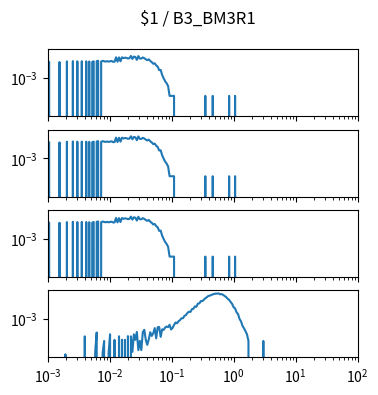

Reproduce this figure in Python. (Note: this script raises an exception after producing the figure.)
import matplotlib.pyplot as plt
import numpy as np

num_plots = 4

fig, ax = plt.subplots(num_plots, 1, sharex=True, sharey=True)
fig.set_size_inches(4, 1*num_plots)

fig.suptitle("$1 / B3_BM3R1")

for a in ax:
    a.set_xscale('log')
    a.set_yscale('log')
    a.set_xlim(1.000000e-03, 1.000000e+02)

ax[0].plot([1.000000e-03,1.056818e-03,1.116863e-03,1.180321e-03,1.247384e-03,1.318257e-03,1.393157e-03,1.472313e-03,1.555966e-03,1.644372e-03,1.737801e-03,1.836538e-03,1.940886e-03,2.051162e-03,2.167704e-03,2.290868e-03,2.421029e-03,2.558586e-03,2.703958e-03,2.857591e-03,3.019952e-03,3.191538e-03,3.372873e-03,3.564511e-03,3.767038e-03,3.981072e-03,4.207266e-03,4.446313e-03,4.698941e-03,4.965923e-03,5.248075e-03,5.546257e-03,5.861382e-03,6.194411e-03,6.546362e-03,6.918310e-03,7.311391e-03,7.726806e-03,8.165824e-03,8.629785e-03,9.120108e-03,9.638290e-03,1.018591e-02,1.076465e-02,1.137627e-02,1.202264e-02,1.270574e-02,1.342765e-02,1.419058e-02,1.499685e-02,1.584893e-02,1.674943e-02,1.770109e-02,1.870682e-02,1.976970e-02,2.089296e-02,2.208005e-02,2.333458e-02,2.466039e-02,2.606154e-02,2.754229e-02,2.910717e-02,3.076097e-02,3.250873e-02,3.435579e-02,3.630781e-02,3.837072e-02,4.055085e-02,4.285485e-02,4.528976e-02,4.786301e-02,5.058247e-02,5.345644e-02,5.649370e-02,5.970353e-02,6.309573e-02,6.668068e-02,7.046931e-02,7.447320e-02,7.870458e-02,8.317638e-02,8.790225e-02,9.289664e-02,9.817479e-02,1.037528e-01,1.096478e-01,1.158777e-01,1.224616e-01,1.294196e-01,1.367729e-01,1.445440e-01,1.527566e-01,1.614359e-01,1.706082e-01,1.803018e-01,1.905461e-01,2.013724e-01,2.128139e-01,2.249055e-01,2.376840e-01,2.511886e-01,2.654606e-01,2.805434e-01,2.964831e-01,3.133286e-01,3.311311e-01,3.499452e-01,3.698282e-01,3.908409e-01,4.130475e-01,4.365158e-01,4.613176e-01,4.875285e-01,5.152286e-01,5.445027e-01,5.754399e-01,6.081350e-01,6.426877e-01,6.792036e-01,7.177943e-01,7.585776e-01,8.016781e-01,8.472274e-01,8.953648e-01,9.462372e-01,1.000000e+00,1.056818e+00,1.116863e+00,1.180321e+00,1.247384e+00,1.318257e+00,1.393157e+00,1.472313e+00,1.555966e+00,1.644372e+00,1.737801e+00,1.836538e+00,1.940886e+00,2.051162e+00,2.167704e+00,2.290868e+00,2.421029e+00,2.558586e+00,2.703958e+00,2.857591e+00,3.019952e+00,3.191538e+00,3.372873e+00,3.564511e+00,3.767038e+00,3.981072e+00,4.207266e+00,4.446313e+00,4.698941e+00,4.965923e+00,5.248075e+00,5.546257e+00,5.861382e+00,6.194411e+00,6.546362e+00,6.918310e+00,7.311391e+00,7.726806e+00,8.165824e+00,8.629785e+00,9.120108e+00,9.638290e+00,1.018591e+01,1.076465e+01,1.137627e+01,1.202264e+01,1.270574e+01,1.342765e+01,1.419058e+01,1.499685e+01,1.584893e+01,1.674943e+01,1.770109e+01,1.870682e+01,1.976970e+01,2.089296e+01,2.208005e+01,2.333458e+01,2.466039e+01,2.606154e+01,2.754229e+01,2.910717e+01,3.076097e+01,3.250873e+01,3.435579e+01,3.630781e+01,3.837072e+01,4.055085e+01,4.285485e+01,4.528976e+01,4.786301e+01,5.058247e+01,5.345644e+01,5.649370e+01,5.970353e+01,6.309573e+01,6.668068e+01,7.046931e+01,7.447320e+01,7.870458e+01,8.317638e+01,8.790225e+01,9.289664e+01,9.817479e+01,1.037528e+02,1.096478e+02,1.158777e+02,1.224616e+02,1.294196e+02,1.367729e+02,1.445440e+02,1.527566e+02,1.614359e+02,1.706082e+02,1.803018e+02,1.905461e+02,2.013724e+02,2.128139e+02,2.249055e+02,2.376840e+02,2.511886e+02,2.654606e+02,2.805434e+02,2.964831e+02,3.133286e+02,3.311311e+02,3.499452e+02,3.698282e+02,3.908409e+02,4.130475e+02,4.365158e+02,4.613176e+02,4.875285e+02,5.152286e+02,5.445027e+02,5.754399e+02,6.081350e+02,6.426877e+02,6.792036e+02,7.177943e+02,7.585776e+02,8.016781e+02,8.472274e+02,8.953648e+02,9.462372e+02,], [0.000000e+00,1.413112e-02,0.000000e+00,0.000000e+00,0.000000e+00,0.000000e+00,0.000000e+00,0.000000e+00,1.355327e-02,0.000000e+00,0.000000e+00,0.000000e+00,0.000000e+00,1.512923e-02,0.000000e+00,0.000000e+00,0.000000e+00,1.581215e-02,0.000000e+00,0.000000e+00,1.528682e-02,0.000000e+00,0.000000e+00,1.549695e-02,0.000000e+00,0.000000e+00,1.523429e-02,0.000000e+00,1.481404e-02,0.000000e+00,1.386846e-02,1.528682e-02,0.000000e+00,1.570708e-02,1.670519e-02,0.000000e+00,1.465644e-02,1.649506e-02,1.565455e-02,1.460391e-02,1.565455e-02,1.460391e-02,1.528682e-02,1.617987e-02,1.418365e-02,1.428872e-02,2.962807e-02,1.439378e-02,2.899769e-02,1.528682e-02,2.941794e-02,2.574070e-02,2.784198e-02,2.694894e-02,2.437487e-02,2.532045e-02,3.703509e-02,2.258878e-02,3.304266e-02,3.104644e-02,1.943686e-02,3.614205e-02,2.405968e-02,2.405968e-02,2.873503e-02,2.558311e-02,2.122295e-02,1.849128e-02,2.127548e-02,1.623240e-02,1.339567e-02,1.024375e-02,1.108426e-02,7.827275e-03,6.356377e-03,3.572179e-03,3.729775e-03,1.628493e-03,9.455768e-04,5.778525e-04,4.202564e-04,2.626602e-04,5.253204e-05,5.253204e-05,5.253204e-05,5.253204e-05,0.000000e+00,0.000000e+00,0.000000e+00,0.000000e+00,0.000000e+00,0.000000e+00,0.000000e+00,0.000000e+00,0.000000e+00,0.000000e+00,0.000000e+00,0.000000e+00,0.000000e+00,0.000000e+00,0.000000e+00,0.000000e+00,0.000000e+00,0.000000e+00,0.000000e+00,0.000000e+00,5.253204e-05,0.000000e+00,0.000000e+00,0.000000e+00,0.000000e+00,5.253204e-05,0.000000e+00,0.000000e+00,0.000000e+00,0.000000e+00,0.000000e+00,0.000000e+00,0.000000e+00,0.000000e+00,0.000000e+00,0.000000e+00,5.253204e-05,0.000000e+00,0.000000e+00,0.000000e+00,5.253204e-05,0.000000e+00,0.000000e+00,0.000000e+00,0.000000e+00,0.000000e+00,0.000000e+00,0.000000e+00,0.000000e+00,0.000000e+00,0.000000e+00,0.000000e+00,0.000000e+00,0.000000e+00,0.000000e+00,0.000000e+00,0.000000e+00,0.000000e+00,0.000000e+00,0.000000e+00,0.000000e+00,0.000000e+00,0.000000e+00,0.000000e+00,0.000000e+00,0.000000e+00,0.000000e+00,0.000000e+00,0.000000e+00,0.000000e+00,0.000000e+00,0.000000e+00,0.000000e+00,0.000000e+00,0.000000e+00,0.000000e+00,0.000000e+00,0.000000e+00,0.000000e+00,0.000000e+00,0.000000e+00,0.000000e+00,0.000000e+00,0.000000e+00,0.000000e+00,0.000000e+00,0.000000e+00,0.000000e+00,0.000000e+00,0.000000e+00,0.000000e+00,0.000000e+00,0.000000e+00,0.000000e+00,0.000000e+00,0.000000e+00,0.000000e+00,0.000000e+00,0.000000e+00,0.000000e+00,0.000000e+00,0.000000e+00,0.000000e+00,0.000000e+00,0.000000e+00,0.000000e+00,0.000000e+00,0.000000e+00,0.000000e+00,0.000000e+00,0.000000e+00,0.000000e+00,0.000000e+00,0.000000e+00,0.000000e+00,0.000000e+00,0.000000e+00,0.000000e+00,0.000000e+00,0.000000e+00,0.000000e+00,0.000000e+00,0.000000e+00,0.000000e+00,0.000000e+00,0.000000e+00,0.000000e+00,0.000000e+00,0.000000e+00,0.000000e+00,0.000000e+00,0.000000e+00,0.000000e+00,0.000000e+00,0.000000e+00,0.000000e+00,0.000000e+00,0.000000e+00,0.000000e+00,0.000000e+00,0.000000e+00,0.000000e+00,0.000000e+00,0.000000e+00,0.000000e+00,0.000000e+00,0.000000e+00,0.000000e+00,0.000000e+00,0.000000e+00,0.000000e+00,0.000000e+00,0.000000e+00,0.000000e+00,0.000000e+00,0.000000e+00,0.000000e+00,0.000000e+00,0.000000e+00,0.000000e+00,0.000000e+00,0.000000e+00,0.000000e+00,0.000000e+00,])
ax[1].plot([1.000000e-03,1.056818e-03,1.116863e-03,1.180321e-03,1.247384e-03,1.318257e-03,1.393157e-03,1.472313e-03,1.555966e-03,1.644372e-03,1.737801e-03,1.836538e-03,1.940886e-03,2.051162e-03,2.167704e-03,2.290868e-03,2.421029e-03,2.558586e-03,2.703958e-03,2.857591e-03,3.019952e-03,3.191538e-03,3.372873e-03,3.564511e-03,3.767038e-03,3.981072e-03,4.207266e-03,4.446313e-03,4.698941e-03,4.965923e-03,5.248075e-03,5.546257e-03,5.861382e-03,6.194411e-03,6.546362e-03,6.918310e-03,7.311391e-03,7.726806e-03,8.165824e-03,8.629785e-03,9.120108e-03,9.638290e-03,1.018591e-02,1.076465e-02,1.137627e-02,1.202264e-02,1.270574e-02,1.342765e-02,1.419058e-02,1.499685e-02,1.584893e-02,1.674943e-02,1.770109e-02,1.870682e-02,1.976970e-02,2.089296e-02,2.208005e-02,2.333458e-02,2.466039e-02,2.606154e-02,2.754229e-02,2.910717e-02,3.076097e-02,3.250873e-02,3.435579e-02,3.630781e-02,3.837072e-02,4.055085e-02,4.285485e-02,4.528976e-02,4.786301e-02,5.058247e-02,5.345644e-02,5.649370e-02,5.970353e-02,6.309573e-02,6.668068e-02,7.046931e-02,7.447320e-02,7.870458e-02,8.317638e-02,8.790225e-02,9.289664e-02,9.817479e-02,1.037528e-01,1.096478e-01,1.158777e-01,1.224616e-01,1.294196e-01,1.367729e-01,1.445440e-01,1.527566e-01,1.614359e-01,1.706082e-01,1.803018e-01,1.905461e-01,2.013724e-01,2.128139e-01,2.249055e-01,2.376840e-01,2.511886e-01,2.654606e-01,2.805434e-01,2.964831e-01,3.133286e-01,3.311311e-01,3.499452e-01,3.698282e-01,3.908409e-01,4.130475e-01,4.365158e-01,4.613176e-01,4.875285e-01,5.152286e-01,5.445027e-01,5.754399e-01,6.081350e-01,6.426877e-01,6.792036e-01,7.177943e-01,7.585776e-01,8.016781e-01,8.472274e-01,8.953648e-01,9.462372e-01,1.000000e+00,1.056818e+00,1.116863e+00,1.180321e+00,1.247384e+00,1.318257e+00,1.393157e+00,1.472313e+00,1.555966e+00,1.644372e+00,1.737801e+00,1.836538e+00,1.940886e+00,2.051162e+00,2.167704e+00,2.290868e+00,2.421029e+00,2.558586e+00,2.703958e+00,2.857591e+00,3.019952e+00,3.191538e+00,3.372873e+00,3.564511e+00,3.767038e+00,3.981072e+00,4.207266e+00,4.446313e+00,4.698941e+00,4.965923e+00,5.248075e+00,5.546257e+00,5.861382e+00,6.194411e+00,6.546362e+00,6.918310e+00,7.311391e+00,7.726806e+00,8.165824e+00,8.629785e+00,9.120108e+00,9.638290e+00,1.018591e+01,1.076465e+01,1.137627e+01,1.202264e+01,1.270574e+01,1.342765e+01,1.419058e+01,1.499685e+01,1.584893e+01,1.674943e+01,1.770109e+01,1.870682e+01,1.976970e+01,2.089296e+01,2.208005e+01,2.333458e+01,2.466039e+01,2.606154e+01,2.754229e+01,2.910717e+01,3.076097e+01,3.250873e+01,3.435579e+01,3.630781e+01,3.837072e+01,4.055085e+01,4.285485e+01,4.528976e+01,4.786301e+01,5.058247e+01,5.345644e+01,5.649370e+01,5.970353e+01,6.309573e+01,6.668068e+01,7.046931e+01,7.447320e+01,7.870458e+01,8.317638e+01,8.790225e+01,9.289664e+01,9.817479e+01,1.037528e+02,1.096478e+02,1.158777e+02,1.224616e+02,1.294196e+02,1.367729e+02,1.445440e+02,1.527566e+02,1.614359e+02,1.706082e+02,1.803018e+02,1.905461e+02,2.013724e+02,2.128139e+02,2.249055e+02,2.376840e+02,2.511886e+02,2.654606e+02,2.805434e+02,2.964831e+02,3.133286e+02,3.311311e+02,3.499452e+02,3.698282e+02,3.908409e+02,4.130475e+02,4.365158e+02,4.613176e+02,4.875285e+02,5.152286e+02,5.445027e+02,5.754399e+02,6.081350e+02,6.426877e+02,6.792036e+02,7.177943e+02,7.585776e+02,8.016781e+02,8.472274e+02,8.953648e+02,9.462372e+02,], [0.000000e+00,1.413112e-02,0.000000e+00,0.000000e+00,0.000000e+00,0.000000e+00,0.000000e+00,0.000000e+00,1.355327e-02,0.000000e+00,0.000000e+00,0.000000e+00,0.000000e+00,1.512923e-02,0.000000e+00,0.000000e+00,0.000000e+00,1.581215e-02,0.000000e+00,0.000000e+00,1.528682e-02,0.000000e+00,0.000000e+00,1.549695e-02,0.000000e+00,0.000000e+00,1.523429e-02,0.000000e+00,1.481404e-02,0.000000e+00,1.386846e-02,1.528682e-02,0.000000e+00,1.570708e-02,1.670519e-02,0.000000e+00,1.465644e-02,1.649506e-02,1.565455e-02,1.460391e-02,1.565455e-02,1.460391e-02,1.528682e-02,1.617987e-02,1.418365e-02,1.428872e-02,2.962807e-02,1.439378e-02,2.899769e-02,1.528682e-02,2.941794e-02,2.574070e-02,2.784198e-02,2.694894e-02,2.437487e-02,2.532045e-02,3.703509e-02,2.258878e-02,3.304266e-02,3.104644e-02,1.943686e-02,3.614205e-02,2.405968e-02,2.405968e-02,2.873503e-02,2.558311e-02,2.122295e-02,1.849128e-02,2.127548e-02,1.623240e-02,1.339567e-02,1.024375e-02,1.108426e-02,7.827275e-03,6.356377e-03,3.572179e-03,3.729775e-03,1.628493e-03,9.455768e-04,5.778525e-04,4.202564e-04,2.626602e-04,5.253204e-05,5.253204e-05,5.253204e-05,5.253204e-05,0.000000e+00,0.000000e+00,0.000000e+00,0.000000e+00,0.000000e+00,0.000000e+00,0.000000e+00,0.000000e+00,0.000000e+00,0.000000e+00,0.000000e+00,0.000000e+00,0.000000e+00,0.000000e+00,0.000000e+00,0.000000e+00,0.000000e+00,0.000000e+00,0.000000e+00,0.000000e+00,5.253204e-05,0.000000e+00,0.000000e+00,0.000000e+00,0.000000e+00,5.253204e-05,0.000000e+00,0.000000e+00,0.000000e+00,0.000000e+00,0.000000e+00,0.000000e+00,0.000000e+00,0.000000e+00,0.000000e+00,0.000000e+00,5.253204e-05,0.000000e+00,0.000000e+00,0.000000e+00,5.253204e-05,0.000000e+00,0.000000e+00,0.000000e+00,0.000000e+00,0.000000e+00,0.000000e+00,0.000000e+00,0.000000e+00,0.000000e+00,0.000000e+00,0.000000e+00,0.000000e+00,0.000000e+00,0.000000e+00,0.000000e+00,0.000000e+00,0.000000e+00,0.000000e+00,0.000000e+00,0.000000e+00,0.000000e+00,0.000000e+00,0.000000e+00,0.000000e+00,0.000000e+00,0.000000e+00,0.000000e+00,0.000000e+00,0.000000e+00,0.000000e+00,0.000000e+00,0.000000e+00,0.000000e+00,0.000000e+00,0.000000e+00,0.000000e+00,0.000000e+00,0.000000e+00,0.000000e+00,0.000000e+00,0.000000e+00,0.000000e+00,0.000000e+00,0.000000e+00,0.000000e+00,0.000000e+00,0.000000e+00,0.000000e+00,0.000000e+00,0.000000e+00,0.000000e+00,0.000000e+00,0.000000e+00,0.000000e+00,0.000000e+00,0.000000e+00,0.000000e+00,0.000000e+00,0.000000e+00,0.000000e+00,0.000000e+00,0.000000e+00,0.000000e+00,0.000000e+00,0.000000e+00,0.000000e+00,0.000000e+00,0.000000e+00,0.000000e+00,0.000000e+00,0.000000e+00,0.000000e+00,0.000000e+00,0.000000e+00,0.000000e+00,0.000000e+00,0.000000e+00,0.000000e+00,0.000000e+00,0.000000e+00,0.000000e+00,0.000000e+00,0.000000e+00,0.000000e+00,0.000000e+00,0.000000e+00,0.000000e+00,0.000000e+00,0.000000e+00,0.000000e+00,0.000000e+00,0.000000e+00,0.000000e+00,0.000000e+00,0.000000e+00,0.000000e+00,0.000000e+00,0.000000e+00,0.000000e+00,0.000000e+00,0.000000e+00,0.000000e+00,0.000000e+00,0.000000e+00,0.000000e+00,0.000000e+00,0.000000e+00,0.000000e+00,0.000000e+00,0.000000e+00,0.000000e+00,0.000000e+00,0.000000e+00,0.000000e+00,0.000000e+00,0.000000e+00,0.000000e+00,0.000000e+00,0.000000e+00,0.000000e+00,0.000000e+00,0.000000e+00,0.000000e+00,])
ax[2].plot([1.000000e-03,1.056818e-03,1.116863e-03,1.180321e-03,1.247384e-03,1.318257e-03,1.393157e-03,1.472313e-03,1.555966e-03,1.644372e-03,1.737801e-03,1.836538e-03,1.940886e-03,2.051162e-03,2.167704e-03,2.290868e-03,2.421029e-03,2.558586e-03,2.703958e-03,2.857591e-03,3.019952e-03,3.191538e-03,3.372873e-03,3.564511e-03,3.767038e-03,3.981072e-03,4.207266e-03,4.446313e-03,4.698941e-03,4.965923e-03,5.248075e-03,5.546257e-03,5.861382e-03,6.194411e-03,6.546362e-03,6.918310e-03,7.311391e-03,7.726806e-03,8.165824e-03,8.629785e-03,9.120108e-03,9.638290e-03,1.018591e-02,1.076465e-02,1.137627e-02,1.202264e-02,1.270574e-02,1.342765e-02,1.419058e-02,1.499685e-02,1.584893e-02,1.674943e-02,1.770109e-02,1.870682e-02,1.976970e-02,2.089296e-02,2.208005e-02,2.333458e-02,2.466039e-02,2.606154e-02,2.754229e-02,2.910717e-02,3.076097e-02,3.250873e-02,3.435579e-02,3.630781e-02,3.837072e-02,4.055085e-02,4.285485e-02,4.528976e-02,4.786301e-02,5.058247e-02,5.345644e-02,5.649370e-02,5.970353e-02,6.309573e-02,6.668068e-02,7.046931e-02,7.447320e-02,7.870458e-02,8.317638e-02,8.790225e-02,9.289664e-02,9.817479e-02,1.037528e-01,1.096478e-01,1.158777e-01,1.224616e-01,1.294196e-01,1.367729e-01,1.445440e-01,1.527566e-01,1.614359e-01,1.706082e-01,1.803018e-01,1.905461e-01,2.013724e-01,2.128139e-01,2.249055e-01,2.376840e-01,2.511886e-01,2.654606e-01,2.805434e-01,2.964831e-01,3.133286e-01,3.311311e-01,3.499452e-01,3.698282e-01,3.908409e-01,4.130475e-01,4.365158e-01,4.613176e-01,4.875285e-01,5.152286e-01,5.445027e-01,5.754399e-01,6.081350e-01,6.426877e-01,6.792036e-01,7.177943e-01,7.585776e-01,8.016781e-01,8.472274e-01,8.953648e-01,9.462372e-01,1.000000e+00,1.056818e+00,1.116863e+00,1.180321e+00,1.247384e+00,1.318257e+00,1.393157e+00,1.472313e+00,1.555966e+00,1.644372e+00,1.737801e+00,1.836538e+00,1.940886e+00,2.051162e+00,2.167704e+00,2.290868e+00,2.421029e+00,2.558586e+00,2.703958e+00,2.857591e+00,3.019952e+00,3.191538e+00,3.372873e+00,3.564511e+00,3.767038e+00,3.981072e+00,4.207266e+00,4.446313e+00,4.698941e+00,4.965923e+00,5.248075e+00,5.546257e+00,5.861382e+00,6.194411e+00,6.546362e+00,6.918310e+00,7.311391e+00,7.726806e+00,8.165824e+00,8.629785e+00,9.120108e+00,9.638290e+00,1.018591e+01,1.076465e+01,1.137627e+01,1.202264e+01,1.270574e+01,1.342765e+01,1.419058e+01,1.499685e+01,1.584893e+01,1.674943e+01,1.770109e+01,1.870682e+01,1.976970e+01,2.089296e+01,2.208005e+01,2.333458e+01,2.466039e+01,2.606154e+01,2.754229e+01,2.910717e+01,3.076097e+01,3.250873e+01,3.435579e+01,3.630781e+01,3.837072e+01,4.055085e+01,4.285485e+01,4.528976e+01,4.786301e+01,5.058247e+01,5.345644e+01,5.649370e+01,5.970353e+01,6.309573e+01,6.668068e+01,7.046931e+01,7.447320e+01,7.870458e+01,8.317638e+01,8.790225e+01,9.289664e+01,9.817479e+01,1.037528e+02,1.096478e+02,1.158777e+02,1.224616e+02,1.294196e+02,1.367729e+02,1.445440e+02,1.527566e+02,1.614359e+02,1.706082e+02,1.803018e+02,1.905461e+02,2.013724e+02,2.128139e+02,2.249055e+02,2.376840e+02,2.511886e+02,2.654606e+02,2.805434e+02,2.964831e+02,3.133286e+02,3.311311e+02,3.499452e+02,3.698282e+02,3.908409e+02,4.130475e+02,4.365158e+02,4.613176e+02,4.875285e+02,5.152286e+02,5.445027e+02,5.754399e+02,6.081350e+02,6.426877e+02,6.792036e+02,7.177943e+02,7.585776e+02,8.016781e+02,8.472274e+02,8.953648e+02,9.462372e+02,], [0.000000e+00,1.413112e-02,0.000000e+00,0.000000e+00,0.000000e+00,0.000000e+00,0.000000e+00,0.000000e+00,1.355327e-02,0.000000e+00,0.000000e+00,0.000000e+00,0.000000e+00,1.512923e-02,0.000000e+00,0.000000e+00,0.000000e+00,1.581215e-02,0.000000e+00,0.000000e+00,1.528682e-02,0.000000e+00,0.000000e+00,1.549695e-02,0.000000e+00,0.000000e+00,1.523429e-02,0.000000e+00,1.481404e-02,0.000000e+00,1.386846e-02,1.528682e-02,0.000000e+00,1.570708e-02,1.670519e-02,0.000000e+00,1.465644e-02,1.649506e-02,1.565455e-02,1.460391e-02,1.565455e-02,1.460391e-02,1.528682e-02,1.617987e-02,1.418365e-02,1.428872e-02,2.962807e-02,1.439378e-02,2.899769e-02,1.528682e-02,2.941794e-02,2.574070e-02,2.784198e-02,2.694894e-02,2.437487e-02,2.532045e-02,3.703509e-02,2.258878e-02,3.304266e-02,3.104644e-02,1.943686e-02,3.614205e-02,2.405968e-02,2.405968e-02,2.873503e-02,2.558311e-02,2.122295e-02,1.849128e-02,2.127548e-02,1.623240e-02,1.339567e-02,1.024375e-02,1.108426e-02,7.827275e-03,6.356377e-03,3.572179e-03,3.729775e-03,1.628493e-03,9.455768e-04,5.778525e-04,4.202564e-04,2.626602e-04,5.253204e-05,5.253204e-05,5.253204e-05,5.253204e-05,0.000000e+00,0.000000e+00,0.000000e+00,0.000000e+00,0.000000e+00,0.000000e+00,0.000000e+00,0.000000e+00,0.000000e+00,0.000000e+00,0.000000e+00,0.000000e+00,0.000000e+00,0.000000e+00,0.000000e+00,0.000000e+00,0.000000e+00,0.000000e+00,0.000000e+00,0.000000e+00,5.253204e-05,0.000000e+00,0.000000e+00,0.000000e+00,0.000000e+00,5.253204e-05,0.000000e+00,0.000000e+00,0.000000e+00,0.000000e+00,0.000000e+00,0.000000e+00,0.000000e+00,0.000000e+00,0.000000e+00,0.000000e+00,5.253204e-05,0.000000e+00,0.000000e+00,0.000000e+00,5.253204e-05,0.000000e+00,0.000000e+00,0.000000e+00,0.000000e+00,0.000000e+00,0.000000e+00,0.000000e+00,0.000000e+00,0.000000e+00,0.000000e+00,0.000000e+00,0.000000e+00,0.000000e+00,0.000000e+00,0.000000e+00,0.000000e+00,0.000000e+00,0.000000e+00,0.000000e+00,0.000000e+00,0.000000e+00,0.000000e+00,0.000000e+00,0.000000e+00,0.000000e+00,0.000000e+00,0.000000e+00,0.000000e+00,0.000000e+00,0.000000e+00,0.000000e+00,0.000000e+00,0.000000e+00,0.000000e+00,0.000000e+00,0.000000e+00,0.000000e+00,0.000000e+00,0.000000e+00,0.000000e+00,0.000000e+00,0.000000e+00,0.000000e+00,0.000000e+00,0.000000e+00,0.000000e+00,0.000000e+00,0.000000e+00,0.000000e+00,0.000000e+00,0.000000e+00,0.000000e+00,0.000000e+00,0.000000e+00,0.000000e+00,0.000000e+00,0.000000e+00,0.000000e+00,0.000000e+00,0.000000e+00,0.000000e+00,0.000000e+00,0.000000e+00,0.000000e+00,0.000000e+00,0.000000e+00,0.000000e+00,0.000000e+00,0.000000e+00,0.000000e+00,0.000000e+00,0.000000e+00,0.000000e+00,0.000000e+00,0.000000e+00,0.000000e+00,0.000000e+00,0.000000e+00,0.000000e+00,0.000000e+00,0.000000e+00,0.000000e+00,0.000000e+00,0.000000e+00,0.000000e+00,0.000000e+00,0.000000e+00,0.000000e+00,0.000000e+00,0.000000e+00,0.000000e+00,0.000000e+00,0.000000e+00,0.000000e+00,0.000000e+00,0.000000e+00,0.000000e+00,0.000000e+00,0.000000e+00,0.000000e+00,0.000000e+00,0.000000e+00,0.000000e+00,0.000000e+00,0.000000e+00,0.000000e+00,0.000000e+00,0.000000e+00,0.000000e+00,0.000000e+00,0.000000e+00,0.000000e+00,0.000000e+00,0.000000e+00,0.000000e+00,0.000000e+00,0.000000e+00,0.000000e+00,0.000000e+00,0.000000e+00,0.000000e+00,0.000000e+00,0.000000e+00,])
ax[3].plot([1.000000e-03,1.056818e-03,1.116863e-03,1.180321e-03,1.247384e-03,1.318257e-03,1.393157e-03,1.472313e-03,1.555966e-03,1.644372e-03,1.737801e-03,1.836538e-03,1.940886e-03,2.051162e-03,2.167704e-03,2.290868e-03,2.421029e-03,2.558586e-03,2.703958e-03,2.857591e-03,3.019952e-03,3.191538e-03,3.372873e-03,3.564511e-03,3.767038e-03,3.981072e-03,4.207266e-03,4.446313e-03,4.698941e-03,4.965923e-03,5.248075e-03,5.546257e-03,5.861382e-03,6.194411e-03,6.546362e-03,6.918310e-03,7.311391e-03,7.726806e-03,8.165824e-03,8.629785e-03,9.120108e-03,9.638290e-03,1.018591e-02,1.076465e-02,1.137627e-02,1.202264e-02,1.270574e-02,1.342765e-02,1.419058e-02,1.499685e-02,1.584893e-02,1.674943e-02,1.770109e-02,1.870682e-02,1.976970e-02,2.089296e-02,2.208005e-02,2.333458e-02,2.466039e-02,2.606154e-02,2.754229e-02,2.910717e-02,3.076097e-02,3.250873e-02,3.435579e-02,3.630781e-02,3.837072e-02,4.055085e-02,4.285485e-02,4.528976e-02,4.786301e-02,5.058247e-02,5.345644e-02,5.649370e-02,5.970353e-02,6.309573e-02,6.668068e-02,7.046931e-02,7.447320e-02,7.870458e-02,8.317638e-02,8.790225e-02,9.289664e-02,9.817479e-02,1.037528e-01,1.096478e-01,1.158777e-01,1.224616e-01,1.294196e-01,1.367729e-01,1.445440e-01,1.527566e-01,1.614359e-01,1.706082e-01,1.803018e-01,1.905461e-01,2.013724e-01,2.128139e-01,2.249055e-01,2.376840e-01,2.511886e-01,2.654606e-01,2.805434e-01,2.964831e-01,3.133286e-01,3.311311e-01,3.499452e-01,3.698282e-01,3.908409e-01,4.130475e-01,4.365158e-01,4.613176e-01,4.875285e-01,5.152286e-01,5.445027e-01,5.754399e-01,6.081350e-01,6.426877e-01,6.792036e-01,7.177943e-01,7.585776e-01,8.016781e-01,8.472274e-01,8.953648e-01,9.462372e-01,1.000000e+00,1.056818e+00,1.116863e+00,1.180321e+00,1.247384e+00,1.318257e+00,1.393157e+00,1.472313e+00,1.555966e+00,1.644372e+00,1.737801e+00,1.836538e+00,1.940886e+00,2.051162e+00,2.167704e+00,2.290868e+00,2.421029e+00,2.558586e+00,2.703958e+00,2.857591e+00,3.019952e+00,3.191538e+00,3.372873e+00,3.564511e+00,3.767038e+00,3.981072e+00,4.207266e+00,4.446313e+00,4.698941e+00,4.965923e+00,5.248075e+00,5.546257e+00,5.861382e+00,6.194411e+00,6.546362e+00,6.918310e+00,7.311391e+00,7.726806e+00,8.165824e+00,8.629785e+00,9.120108e+00,9.638290e+00,1.018591e+01,1.076465e+01,1.137627e+01,1.202264e+01,1.270574e+01,1.342765e+01,1.419058e+01,1.499685e+01,1.584893e+01,1.674943e+01,1.770109e+01,1.870682e+01,1.976970e+01,2.089296e+01,2.208005e+01,2.333458e+01,2.466039e+01,2.606154e+01,2.754229e+01,2.910717e+01,3.076097e+01,3.250873e+01,3.435579e+01,3.630781e+01,3.837072e+01,4.055085e+01,4.285485e+01,4.528976e+01,4.786301e+01,5.058247e+01,5.345644e+01,5.649370e+01,5.970353e+01,6.309573e+01,6.668068e+01,7.046931e+01,7.447320e+01,7.870458e+01,8.317638e+01,8.790225e+01,9.289664e+01,9.817479e+01,1.037528e+02,1.096478e+02,1.158777e+02,1.224616e+02,1.294196e+02,1.367729e+02,1.445440e+02,1.527566e+02,1.614359e+02,1.706082e+02,1.803018e+02,1.905461e+02,2.013724e+02,2.128139e+02,2.249055e+02,2.376840e+02,2.511886e+02,2.654606e+02,2.805434e+02,2.964831e+02,3.133286e+02,3.311311e+02,3.499452e+02,3.698282e+02,3.908409e+02,4.130475e+02,4.365158e+02,4.613176e+02,4.875285e+02,5.152286e+02,5.445027e+02,5.754399e+02,6.081350e+02,6.426877e+02,6.792036e+02,7.177943e+02,7.585776e+02,8.016781e+02,8.472274e+02,8.953648e+02,9.462372e+02,], [0.000000e+00,0.000000e+00,0.000000e+00,0.000000e+00,0.000000e+00,0.000000e+00,0.000000e+00,0.000000e+00,0.000000e+00,0.000000e+00,0.000000e+00,0.000000e+00,3.027709e-06,0.000000e+00,0.000000e+00,0.000000e+00,0.000000e+00,0.000000e+00,0.000000e+00,0.000000e+00,0.000000e+00,0.000000e+00,0.000000e+00,0.000000e+00,0.000000e+00,5.801280e-05,0.000000e+00,0.000000e+00,0.000000e+00,0.000000e+00,0.000000e+00,0.000000e+00,4.541564e-06,1.084563e-04,0.000000e+00,0.000000e+00,0.000000e+00,3.784637e-06,2.711408e-05,0.000000e+00,0.000000e+00,3.784637e-06,8.134224e-05,0.000000e+00,0.000000e+00,3.241257e-05,0.000000e+00,0.000000e+00,5.876972e-05,0.000000e+00,3.316950e-05,0.000000e+00,3.241257e-05,0.000000e+00,6.028358e-05,0.000000e+00,5.801280e-05,4.541564e-06,8.134224e-05,3.241257e-05,1.190533e-04,6.055418e-06,2.711408e-05,6.055418e-06,1.175394e-04,1.687399e-04,3.241257e-05,1.438162e-05,3.544028e-05,1.145117e-04,6.179743e-05,9.648079e-05,2.244819e-04,4.149570e-05,2.584083e-04,2.674915e-04,5.284961e-05,1.838784e-04,1.673613e-04,2.449190e-04,2.894424e-04,2.623283e-04,3.851662e-04,1.794722e-04,2.308079e-04,3.777323e-04,5.609891e-04,4.952717e-04,6.876117e-04,8.352929e-04,1.116274e-03,1.135954e-03,1.673829e-03,1.909314e-03,2.705462e-03,3.309677e-03,3.165564e-03,4.987291e-03,5.386703e-03,7.894337e-03,7.363193e-03,1.236278e-02,1.295583e-02,1.895423e-02,1.855288e-02,2.366154e-02,2.985737e-02,3.533736e-02,4.356671e-02,4.557829e-02,5.192658e-02,5.624137e-02,6.076928e-02,6.430225e-02,6.418328e-02,6.579734e-02,5.716770e-02,5.950730e-02,5.171931e-02,4.354622e-02,3.649766e-02,2.775276e-02,2.312293e-02,1.634641e-02,1.206225e-02,6.918767e-03,5.688794e-03,2.995417e-03,2.253496e-03,1.006249e-03,6.778520e-04,3.261259e-04,2.169126e-04,1.355704e-04,8.134224e-05,2.711408e-05,0.000000e+00,0.000000e+00,0.000000e+00,0.000000e+00,0.000000e+00,0.000000e+00,0.000000e+00,0.000000e+00,0.000000e+00,2.711408e-05,0.000000e+00,0.000000e+00,0.000000e+00,0.000000e+00,0.000000e+00,0.000000e+00,0.000000e+00,0.000000e+00,0.000000e+00,0.000000e+00,0.000000e+00,0.000000e+00,0.000000e+00,0.000000e+00,0.000000e+00,0.000000e+00,0.000000e+00,0.000000e+00,0.000000e+00,0.000000e+00,0.000000e+00,0.000000e+00,0.000000e+00,0.000000e+00,0.000000e+00,0.000000e+00,0.000000e+00,0.000000e+00,0.000000e+00,0.000000e+00,0.000000e+00,0.000000e+00,0.000000e+00,0.000000e+00,0.000000e+00,0.000000e+00,0.000000e+00,0.000000e+00,0.000000e+00,0.000000e+00,0.000000e+00,0.000000e+00,0.000000e+00,0.000000e+00,0.000000e+00,0.000000e+00,0.000000e+00,0.000000e+00,0.000000e+00,0.000000e+00,0.000000e+00,0.000000e+00,0.000000e+00,0.000000e+00,0.000000e+00,0.000000e+00,0.000000e+00,0.000000e+00,0.000000e+00,0.000000e+00,0.000000e+00,0.000000e+00,0.000000e+00,0.000000e+00,0.000000e+00,0.000000e+00,0.000000e+00,0.000000e+00,0.000000e+00,0.000000e+00,0.000000e+00,0.000000e+00,0.000000e+00,0.000000e+00,0.000000e+00,0.000000e+00,0.000000e+00,0.000000e+00,0.000000e+00,0.000000e+00,0.000000e+00,0.000000e+00,0.000000e+00,0.000000e+00,0.000000e+00,0.000000e+00,0.000000e+00,0.000000e+00,0.000000e+00,0.000000e+00,0.000000e+00,0.000000e+00,0.000000e+00,0.000000e+00,0.000000e+00,0.000000e+00,0.000000e+00,0.000000e+00,0.000000e+00,0.000000e+00,0.000000e+00,0.000000e+00,0.000000e+00,0.000000e+00,])


plt.savefig("/root/output/cytometry_plot_$1_B3_BM3R1.png", bbox_inches='tight')
